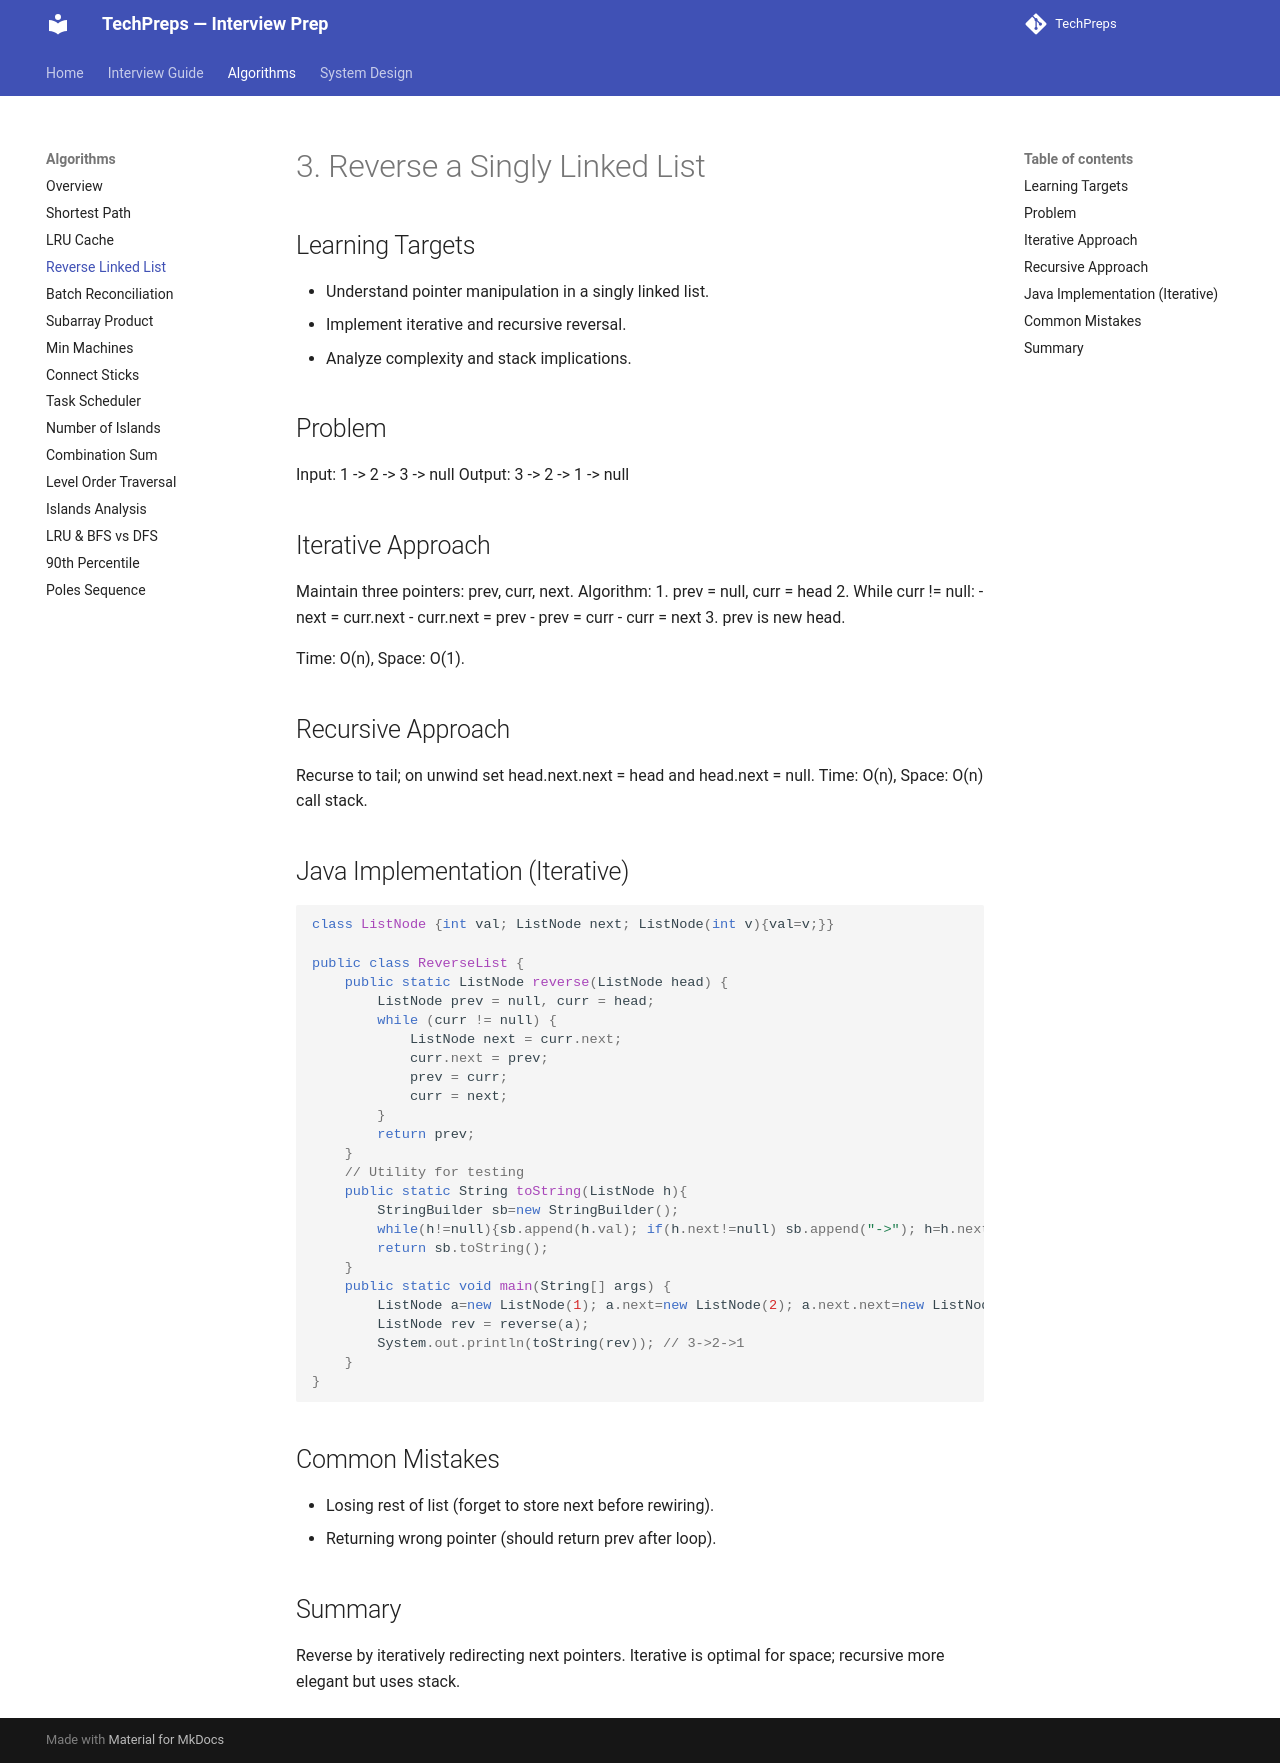

repository: nitinkc/TechPreps · page: algo/03_reverse_linked_list/index.html · generator: mkdocs

# 3. Reverse a Singly Linked List

## Learning Targets
- Understand pointer manipulation in a singly linked list.
- Implement iterative and recursive reversal.
- Analyze complexity and stack implications.

## Problem
Input: 1 -> 2 -> 3 -> null
Output: 3 -> 2 -> 1 -> null

## Iterative Approach
Maintain three pointers: prev, curr, next.
Algorithm:
1. prev = null, curr = head
2. While curr != null:
   - next = curr.next
   - curr.next = prev
   - prev = curr
   - curr = next
3. prev is new head.

Time: O(n), Space: O(1).

## Recursive Approach
Recurse to tail; on unwind set head.next.next = head and head.next = null.
Time: O(n), Space: O(n) call stack.

## Java Implementation (Iterative)
```java
class ListNode {int val; ListNode next; ListNode(int v){val=v;}}

public class ReverseList {
    public static ListNode reverse(ListNode head) {
        ListNode prev = null, curr = head;
        while (curr != null) {
            ListNode next = curr.next;
            curr.next = prev;
            prev = curr;
            curr = next;
        }
        return prev;
    }
    // Utility for testing
    public static String toString(ListNode h){
        StringBuilder sb=new StringBuilder();
        while(h!=null){sb.append(h.val); if(h.next!=null) sb.append("->"); h=h.next;}
        return sb.toString();
    }
    public static void main(String[] args) {
        ListNode a=new ListNode(1); a.next=new ListNode(2); a.next.next=new ListNode(3);
        ListNode rev = reverse(a);
        System.out.println(toString(rev)); // 3->2->1
    }
}
```

## Common Mistakes
- Losing rest of list (forget to store next before rewiring).
- Returning wrong pointer (should return prev after loop).

## Summary
Reverse by iteratively redirecting next pointers. Iterative is optimal for space; recursive more elegant but uses stack.
